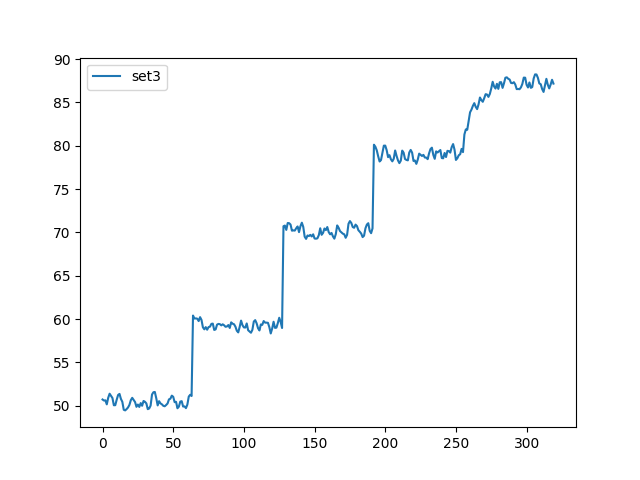

The table this chart was drawn from, first rows:
, set3
0, 50.71
1, 50.59
2, 50.61
3, 50.15
4, 50.9
5, 51.38
6, 51.14
7, 50.88
8, 50.05
9, 50.05
10, 50.68
11, 51.23
12, 51.36
13, 50.78
14, 50.44
15, 49.53
16, 49.45
17, 49.6
18, 49.79
19, 50.08
20, 50.64
21, 50.9
22, 50.65
23, 50.42
24, 49.87
25, 50.13
26, 49.85
27, 50.3
28, 49.99
29, 50.54
30, 50.45
31, 50.26
32, 49.59
33, 49.68
34, 50.01
35, 51.29
36, 51.55
37, 51.58
38, 50.86
39, 50.03
40, 50.52
41, 50.26
42, 50.15
43, 49.98
44, 49.93
45, 50.08
46, 50.25
47, 50.73
48, 50.8
49, 51.16
50, 51.02
51, 50.4
52, 50.44
53, 49.7
54, 49.89
55, 50.47
56, 50.52
57, 49.9
58, 49.91
59, 49.72
... 260 more rows
